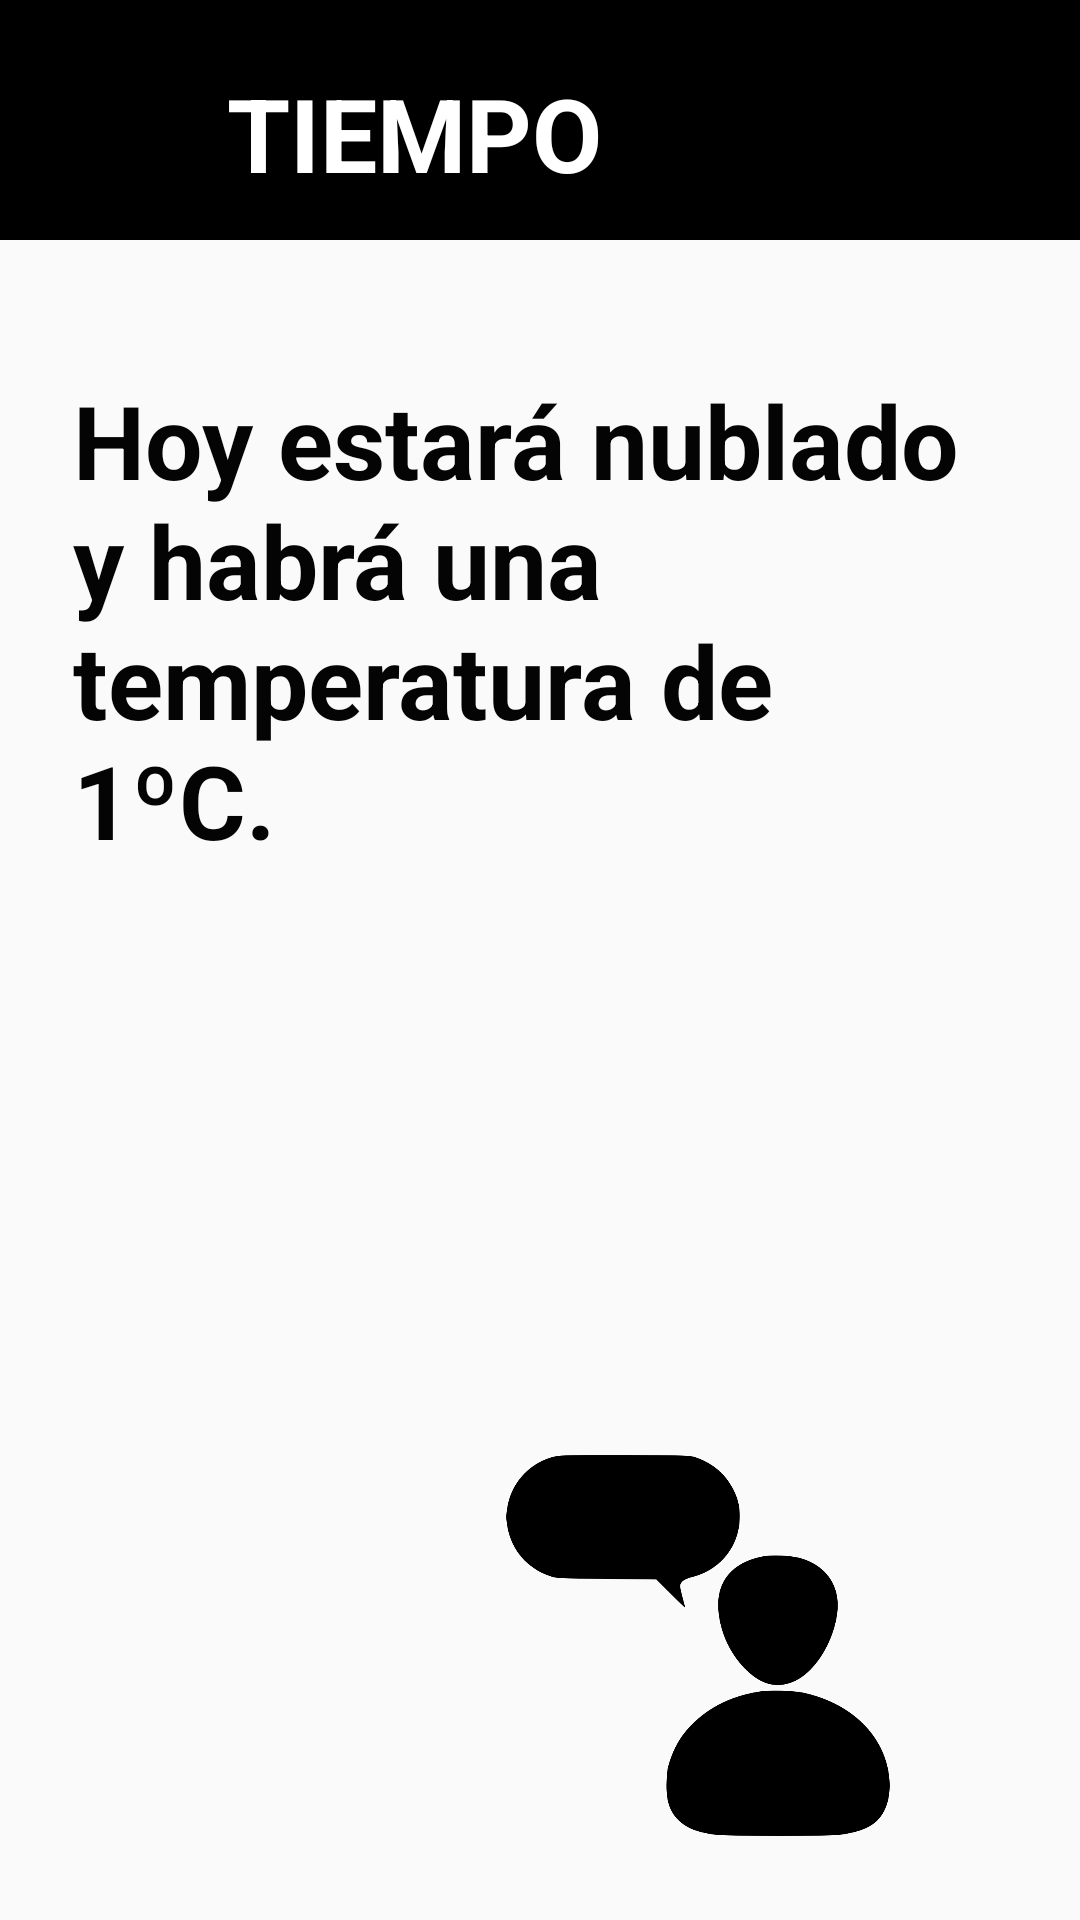

Write the Android layout XML for this screen, with the resource values it uses.
<!-- AndroidManifest.xml: application theme Theme.AppCompat.Light.NoActionBar -->
<!-- res/layout/activity_tiempo.xml -->
<?xml version="1.0" encoding="utf-8"?>
<androidx.constraintlayout.widget.ConstraintLayout xmlns:android="http://schemas.android.com/apk/res/android"
    xmlns:app="http://schemas.android.com/apk/res-auto"
    xmlns:tools="http://schemas.android.com/tools"
    android:layout_width="match_parent"
    android:layout_height="match_parent"
    tools:context=".ActivityTiempo">

    <View
        android:id="@+id/top_bar_main2"
        android:layout_width="416dp"
        android:layout_height="80dp"
        android:background="@drawable/main_degradado"
        android:backgroundTint="#000000"
        app:layout_constraintEnd_toEndOf="parent"
        app:layout_constraintHorizontal_bias="0.0"
        app:layout_constraintStart_toStartOf="parent"
        app:layout_constraintTop_toTopOf="parent" />

    <TextView
        android:id="@+id/text_prediccion"
        android:layout_width="311dp"
        android:layout_height="437dp"
        android:layout_marginTop="44dp"
        android:autoSizeTextType="none"
        android:fadeScrollbars="false"
        android:scrollIndicators="top|bottom|end"
        android:scrollbarAlwaysDrawVerticalTrack="true"
        android:scrollbarSize="6dp"
        android:scrollbarStyle="outsideInset"
        android:scrollbars="vertical"
        android:text="Hoy estará nublado y habrá una temperatura de 1ºC. "
        android:textColor="#040404"
        android:textSize="34sp"
        android:textStyle="bold"
        app:layout_constraintEnd_toEndOf="parent"
        app:layout_constraintHorizontal_bias="0.494"
        app:layout_constraintStart_toStartOf="parent"
        app:layout_constraintTop_toBottomOf="@+id/top_bar_main2" />

    <ImageView
        android:id="@+id/imageView"
        android:layout_width="176dp"
        android:layout_height="127dp"
        android:layout_marginBottom="28dp"
        app:layout_constraintBottom_toBottomOf="parent"
        app:layout_constraintEnd_toEndOf="parent"
        app:layout_constraintHorizontal_bias="0.786"
        app:layout_constraintStart_toStartOf="parent"
        app:srcCompat="@drawable/person3" />

    <EditText
        android:id="@+id/editTextTextPersonName3"
        android:layout_width="309dp"
        android:layout_height="78dp"
        android:layout_marginStart="36dp"
        android:layout_marginBottom="38dp"
        android:editable="false"
        android:ems="10"
        android:inputType="textPersonName"
        android:text="TIEMPO"
        android:textColor="#FFFFFF"
        android:textSize="34sp"
        android:textStyle="bold"
        app:layout_constraintBottom_toTopOf="@+id/text_prediccion"
        app:layout_constraintEnd_toEndOf="@+id/top_bar_main2"
        app:layout_constraintStart_toStartOf="parent"
        app:layout_constraintTop_toTopOf="parent" />

</androidx.constraintlayout.widget.ConstraintLayout>
<!-- resources referenced by this layout -->
<resources>
  <!-- drawable main_degradado (drawable) -->
  <?xml version="1.0" encoding="utf-8"?>
  <shape xmlns:android="http://schemas.android.com/apk/res/android"
      android:shape="rectangle">
  
      <gradient
          android:startColor="#FF7A62"
          android:centerColor="#FF6833"
          android:endColor="#DF2D0D"
          android:angle="180"
          />
  </shape>
  <!-- drawable person3: png bitmap (drawable, 19563 bytes) -->
</resources>
